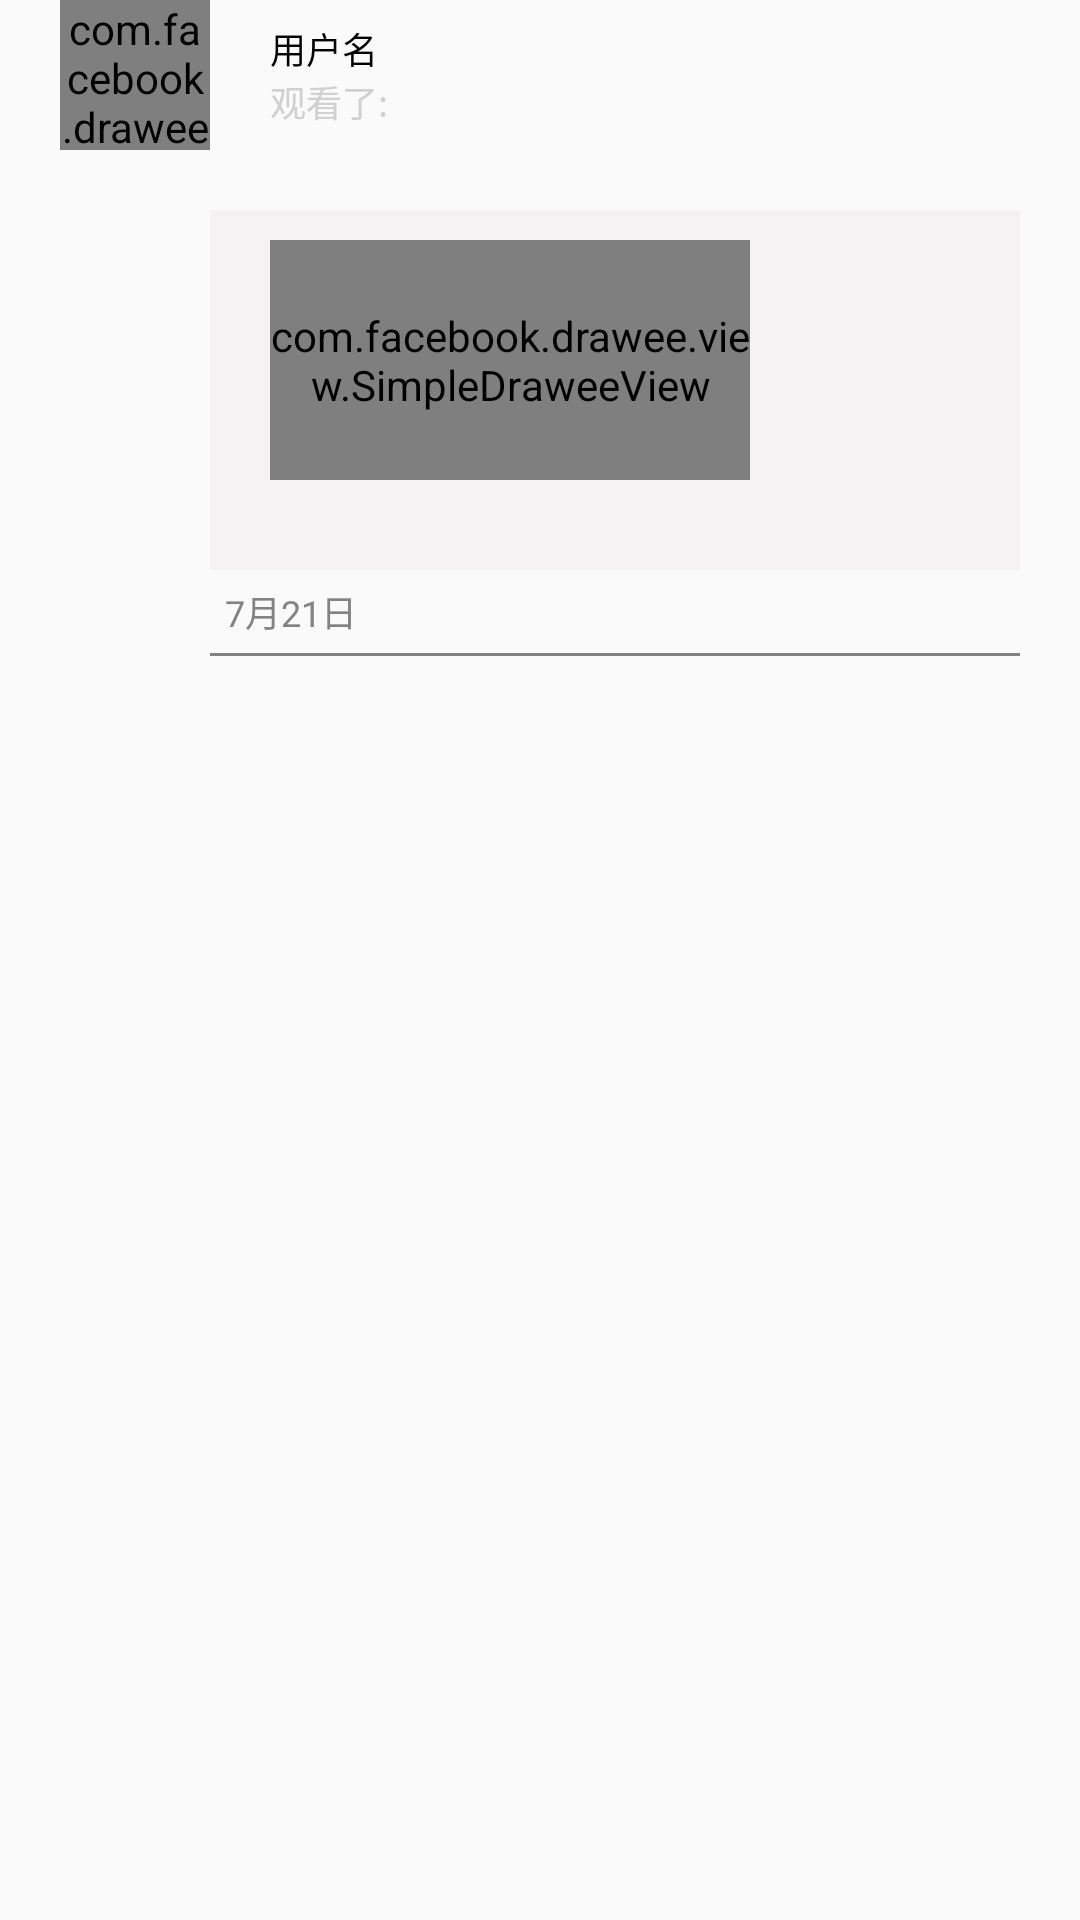

Produce the Android XML layout that renders to this screen, including the resource entries it uses.
<!-- AndroidManifest.xml: application theme AppTheme -->
<!-- res/layout/recy_dynamic_state_item.xml -->
<?xml version="1.0" encoding="utf-8"?>
<LinearLayout xmlns:android="http://schemas.android.com/apk/res/android"
    android:layout_width="match_parent"
    xmlns:fresco="http://schemas.android.com/apk/res-auto"
    android:layout_marginTop="20dp"
    android:layout_height="250dp"
    android:orientation="vertical">

    <LinearLayout
        android:layout_width="match_parent"
        android:layout_height="50dp"
        android:orientation="horizontal"
        >

        <com.facebook.drawee.view.SimpleDraweeView
            android:layout_marginLeft="20dp"
            android:layout_gravity="bottom"
            android:id="@+id/avatar_user"
            android:layout_width="50dp"
            android:layout_height="50dp"
            fresco:actualImageScaleType="centerCrop"
            fresco:placeholderImageScaleType="centerCrop"
            fresco:roundedCornerRadius="50dp"
            />

        <LinearLayout
            android:layout_marginLeft="20dp"
            android:layout_width="220dp"
            android:layout_height="match_parent"
            android:orientation="vertical"
            android:gravity="center_vertical"
            >

            <TextView
                android:id="@+id/username"
                android:text="用户名"
                android:textSize="12sp"
                android:textColor="@color/colorBlack"
                android:layout_width="wrap_content"
                android:layout_height="wrap_content" />

            <TextView
                android:text="观看了:"
                android:textSize="12sp"
                android:textColor="@color/colorGraylight"
                android:layout_width="wrap_content"
                android:layout_height="wrap_content" />
        </LinearLayout>

        <ImageView
            android:id="@+id/right0"
            android:layout_gravity="center_vertical"
            android:layout_width="wrap_content"
            android:layout_height="wrap_content" />

    </LinearLayout>

    <RelativeLayout
        android:layout_marginRight="20dp"
        android:background="@color/colorGrayalpha"
        android:layout_marginLeft="70dp"
        android:layout_marginTop="20dp"
        android:layout_width="match_parent"
        android:layout_height="120dp">

        <com.facebook.drawee.view.SimpleDraweeView
            android:id="@+id/iv_photo"
            android:layout_toRightOf="@+id/ischeck"
            android:layout_marginTop="10dp"
            android:layout_marginLeft="20dp"
            android:layout_marginRight="10dp"
            android:layout_marginBottom="9dp"
            fresco:actualImageScaleType="centerCrop"
            fresco:placeholderImageScaleType="centerCrop"
            fresco:roundedCornerRadius="7dp"
            android:layout_width="160dp"
            android:layout_height="80dp"/>
        <LinearLayout
            android:gravity="center_vertical"
            android:layout_centerVertical="true"
            android:layout_toRightOf="@id/iv_photo"
            android:layout_width="match_parent"
            android:orientation="vertical"
            android:layout_height="90dp">
            <TextView
                android:layout_width="match_parent"
                android:layout_height="wrap_content"
                android:maxLines="2"
                android:padding="5dp"
                android:id="@+id/tv_title"
                android:textSize="14sp"
                android:textColor="@color/colorBlack"/>
            <LinearLayout
                android:layout_marginTop="5dp"
                android:layout_width="match_parent"
                android:layout_height="wrap_content"
                android:orientation="horizontal"
                >
                <TextView
                    android:padding="5dp"
                    android:layout_width="wrap_content"
                    android:layout_height="wrap_content"
                    android:id="@+id/tv_detail"
                    android:textColor="@color/colorGraylight"
                    android:textSize="12sp"/>

            </LinearLayout>

        </LinearLayout>


    </RelativeLayout>

    <TextView
        android:layout_marginLeft="70dp"
        android:text="7月21日"
        android:padding="5dp"
        android:layout_width="wrap_content"
        android:layout_height="wrap_content"
        android:id="@+id/date"
        android:textColor="@color/colorGray"
        android:textSize="12sp"/>

    <View
        android:layout_marginRight="20dp"
        android:layout_marginLeft="70dp"
        android:layout_alignParentBottom="true"
        android:id="@+id/view"
        android:background="@color/colorGray"
        android:layout_width="match_parent"
        android:layout_height="1dp"/>
</LinearLayout>
<!-- resources referenced by this layout -->
<resources>
  <color name="colorBlack">#000000</color>
  <color name="colorGray">#848383</color>
  <color name="colorGrayalpha">#f4f2f2</color>
  <color name="colorGraylight">#d1d0d0</color>
  <style name="AppTheme" parent="Theme.AppCompat.Light.NoActionBar">
          
          <item name="colorPrimary">@color/colorPrimary</item>
          <item name="colorPrimaryDark">@color/colorPrimaryDark</item>
          <item name="colorAccent">@color/colorAccent</item>
          <item name="android:windowIsTranslucent">true</item>
      </style>
  <color name="colorPrimary">#3F51B5</color>
  <color name="colorPrimaryDark">#303F9F</color>
  <color name="colorAccent">#FF4081</color>
</resources>
